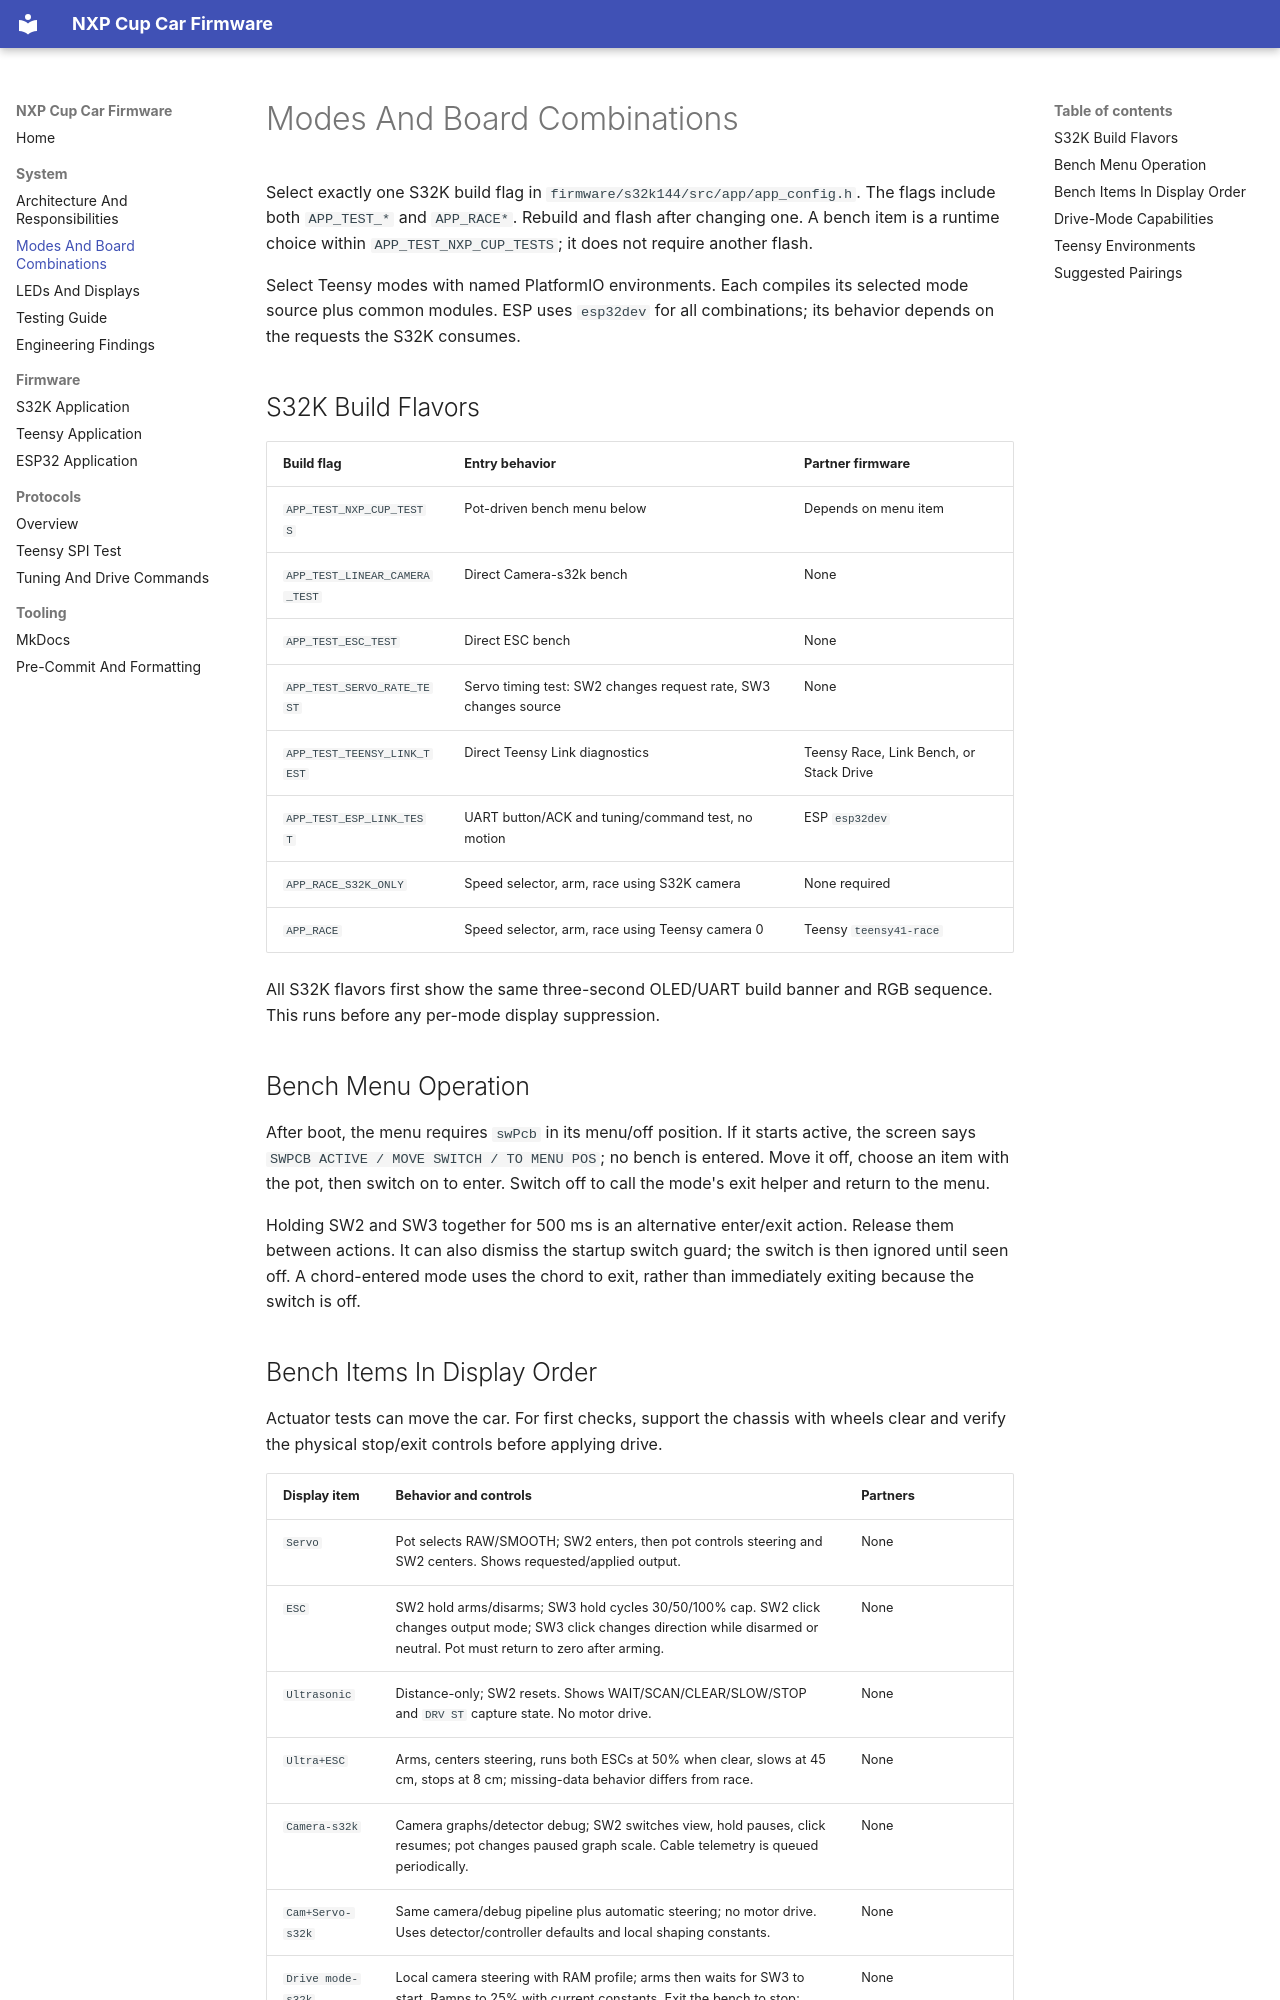

repository: michalfrohlich/NXP-Cup-EXPO · page: system/modes/index.html · generator: mkdocs

# Modes And Board Combinations

Select exactly one S32K build flag in `firmware/s32k144/src/app/app_config.h`.
The flags include both `APP_TEST_*` and `APP_RACE*`. Rebuild and flash after
changing one. A bench item is a runtime choice within `APP_TEST_NXP_CUP_TESTS`;
it does not require another flash.

Select Teensy modes with named PlatformIO environments. Each compiles its
selected mode source plus common modules. ESP uses `esp32dev` for all
combinations; its behavior depends on the requests the S32K consumes.

## S32K Build Flavors

| Build flag | Entry behavior | Partner firmware |
|---|---|---|
| `APP_TEST_NXP_CUP_TESTS` | Pot-driven bench menu below | Depends on menu item |
| `APP_TEST_LINEAR_CAMERA_TEST` | Direct Camera-s32k bench | None |
| `APP_TEST_ESC_TEST` | Direct ESC bench | None |
| `APP_TEST_SERVO_RATE_TEST` | Servo timing test: SW2 changes request rate, SW3 changes source | None |
| `APP_TEST_TEENSY_LINK_TEST` | Direct Teensy Link diagnostics | Teensy Race, Link Bench, or Stack Drive |
| `APP_TEST_ESP_LINK_TEST` | UART button/ACK and tuning/command test, no motion | ESP `esp32dev` |
| `APP_RACE_S32K_ONLY` | Speed selector, arm, race using S32K camera | None required |
| `APP_RACE` | Speed selector, arm, race using Teensy camera 0 | Teensy `teensy41-race` |

All S32K flavors first show the same three-second OLED/UART build banner and
RGB sequence. This runs before any per-mode display suppression.

## Bench Menu Operation

After boot, the menu requires `swPcb` in its menu/off position. If it starts
active, the screen says `SWPCB ACTIVE / MOVE SWITCH / TO MENU POS`; no bench
is entered. Move it off, choose an item with the pot, then switch on to enter.
Switch off to call the mode's exit helper and return to the menu.

Holding SW2 and SW3 together for 500 ms is an alternative enter/exit action.
Release them between actions. It can also dismiss the startup switch guard;
the switch is then ignored until seen off. A chord-entered mode uses the chord
to exit, rather than immediately exiting because the switch is off.
